The GitHub repository carranzaevolve/recono contains a labelled image folder "Data" with 128 categories: 19 Crimes, 4 Soles, 4 Soles variant 1, 4 Soles variant 2, 4 Soles variant 3, 4 Soles variant 4, 4 Soles variant 6, Bacardi, Beringer, Bodegas Franco Espanolas, Campo Viejo, Casillero del Diablo, Concha Toro Lambrusco, Concha Toro Reservado, Concha Toro Trio, Cune, Josh, La Cetto, La Redonda, La Redonda variant 2, Martini, Moet and Chandon, Monte Xanic, Pata Negra, Riunite, Robert Mondavi, Sangre de Cristo, Santa Julia, Santa Rita, Siglo, Sol y Nieve, Sutter Home, Trivento, varios variant 1, Vina Maipo, World Table, Yellow Tail, Alma Mora, Andre, Anis Mico, Apothic, Barefoot, Boones, California Valle blanco, California Valle tinto, Caribe Cooler, Caribe Cooler Ultra, Carlo Rossi, Carlo Rossi fruit red, Carlo Rossi red, Carlo Rossi white, Carlo Rossi rosso frescato, Carnivor, Carnivor cabernet sauvignon, Codorniu, Conti licor, Controy licor naranja, Cool Wine, Cool Wine blanco, Cool Wine fruity blanco, Cool Wine fruity rosado, Cool Wine fruity tinto, Cool Wine rosado, Cool Wine tinto, Dark Horse, Dark Horse cabernet, Dark Horse chardonnay, Dark Horse merlot, Dark Horse rose, Don Simon white, Ederra, Ederra crianza, Ederra reserva, Ederra roble, Flamingo licor, Gallo, Gallo Family, Gallo Family cabernet, Gallo Family chardonnay, Gallo Family merlot, Gallo Family vin white, Gato Negro, Ghost, Ghost Pines, Glen Bays, Jarabe Madrilena, JP Chenet, Las Moras, Los Intocables, Los Pasos, Louis Martini, MacMurray pinot noir, Medusa Gomichela, Medusa Ultravioleta, Mirassou, Mora, Rompope Holandes, Ron Antillano, Santa Helena, Santa Helena cabernet, Santa Helena carmenere, Santa Helena chardonnay, Santa Helena gran reserva cabernet, Santa Helena gran vino, Santa Helena gran vino rose, Santa Helena gran vino tinto, Santa Helena reserva merlot, Santa Helena rose, Santa Helena varietal cabernet sauvignon, Santa Helena varietal carmenere, Santa Helena varietal chardonnay, Santa Helena varietal merlot, San Telmo, San Telmo cabernet, San Telmo malbec, San Telmo rosado, Septima, Tarapaca, Tequila Jarana, Tequila Mayorazgo, Tequila Viuda de Romero, Tarapaca gran reserva cabernet, Tarapaca gran reserva carmenere, Tarapaca reserva cabernet, Tarapaca reserva carmenere, Trapiche, Tres Coronas, Vodka Karat. Examples follow, each with its label.

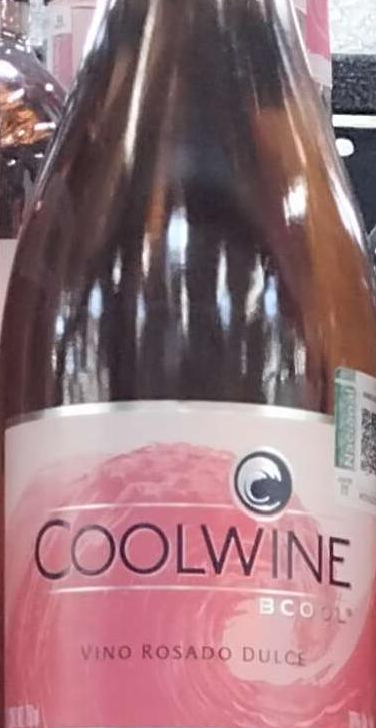
Label: Cool Wine

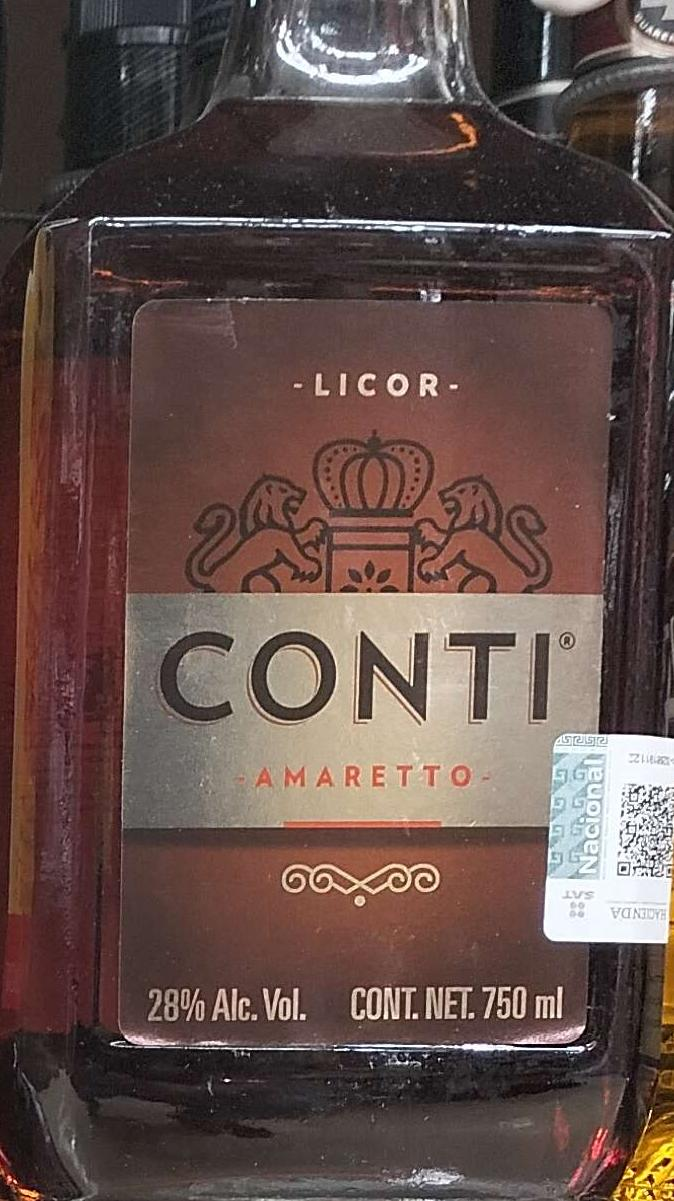
Label: Conti licor

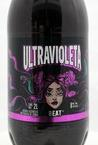
Label: Medusa Ultravioleta

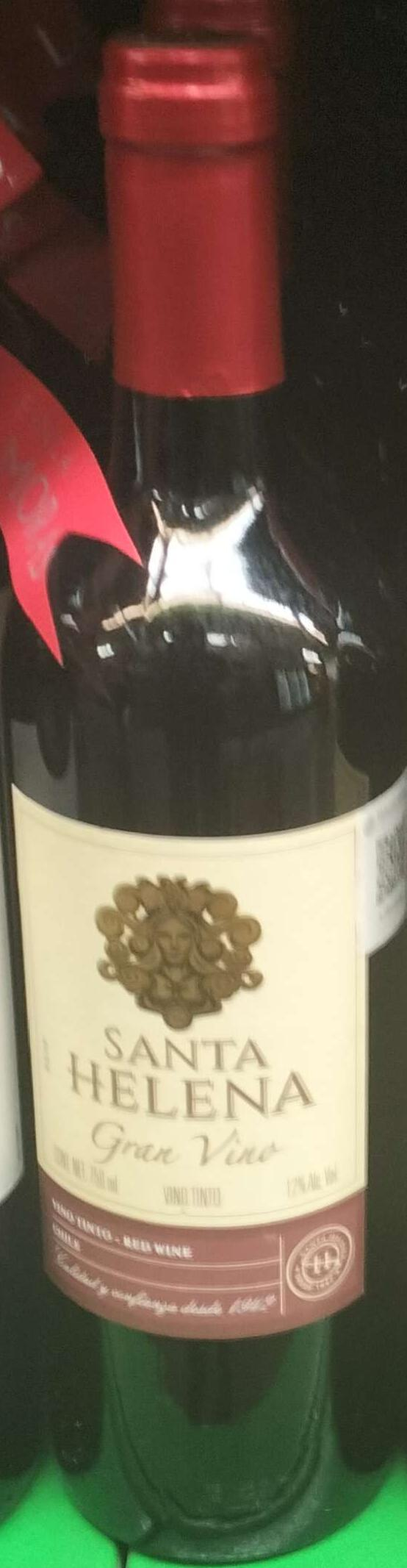
Label: Santa Helena gran vino tinto

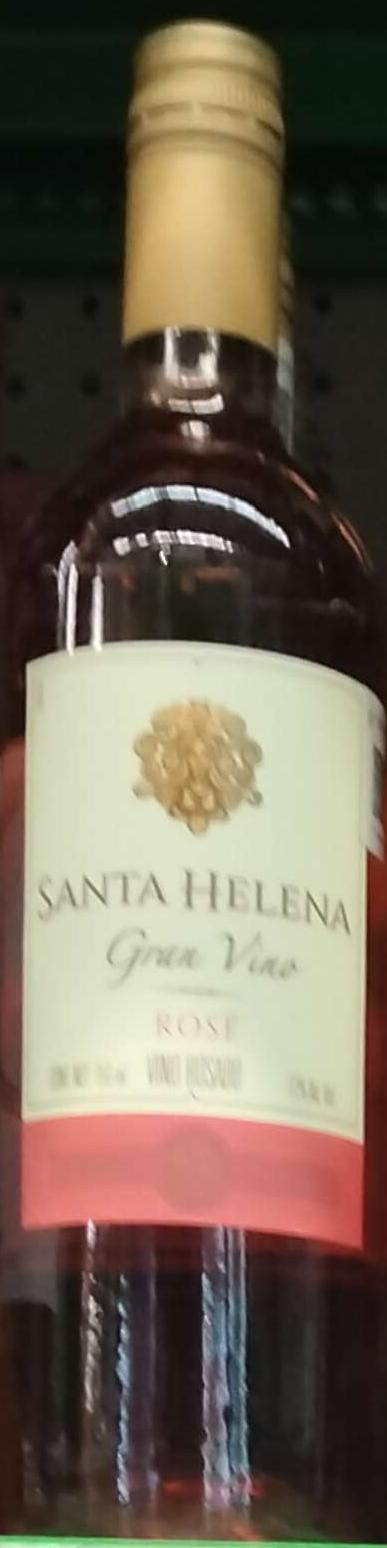
Label: Santa Helena gran vino rose

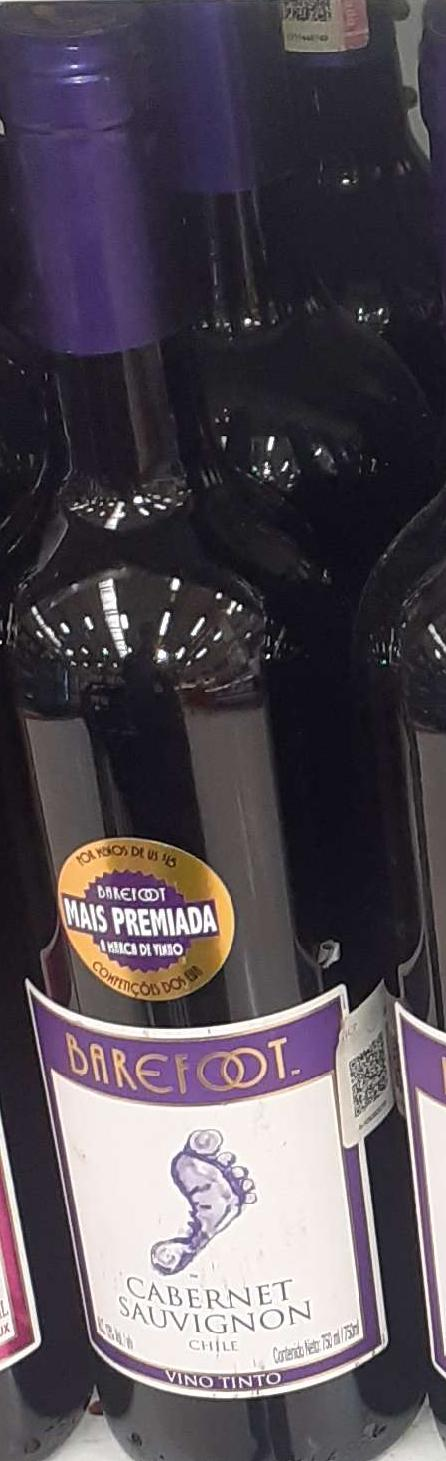
Label: Barefoot
